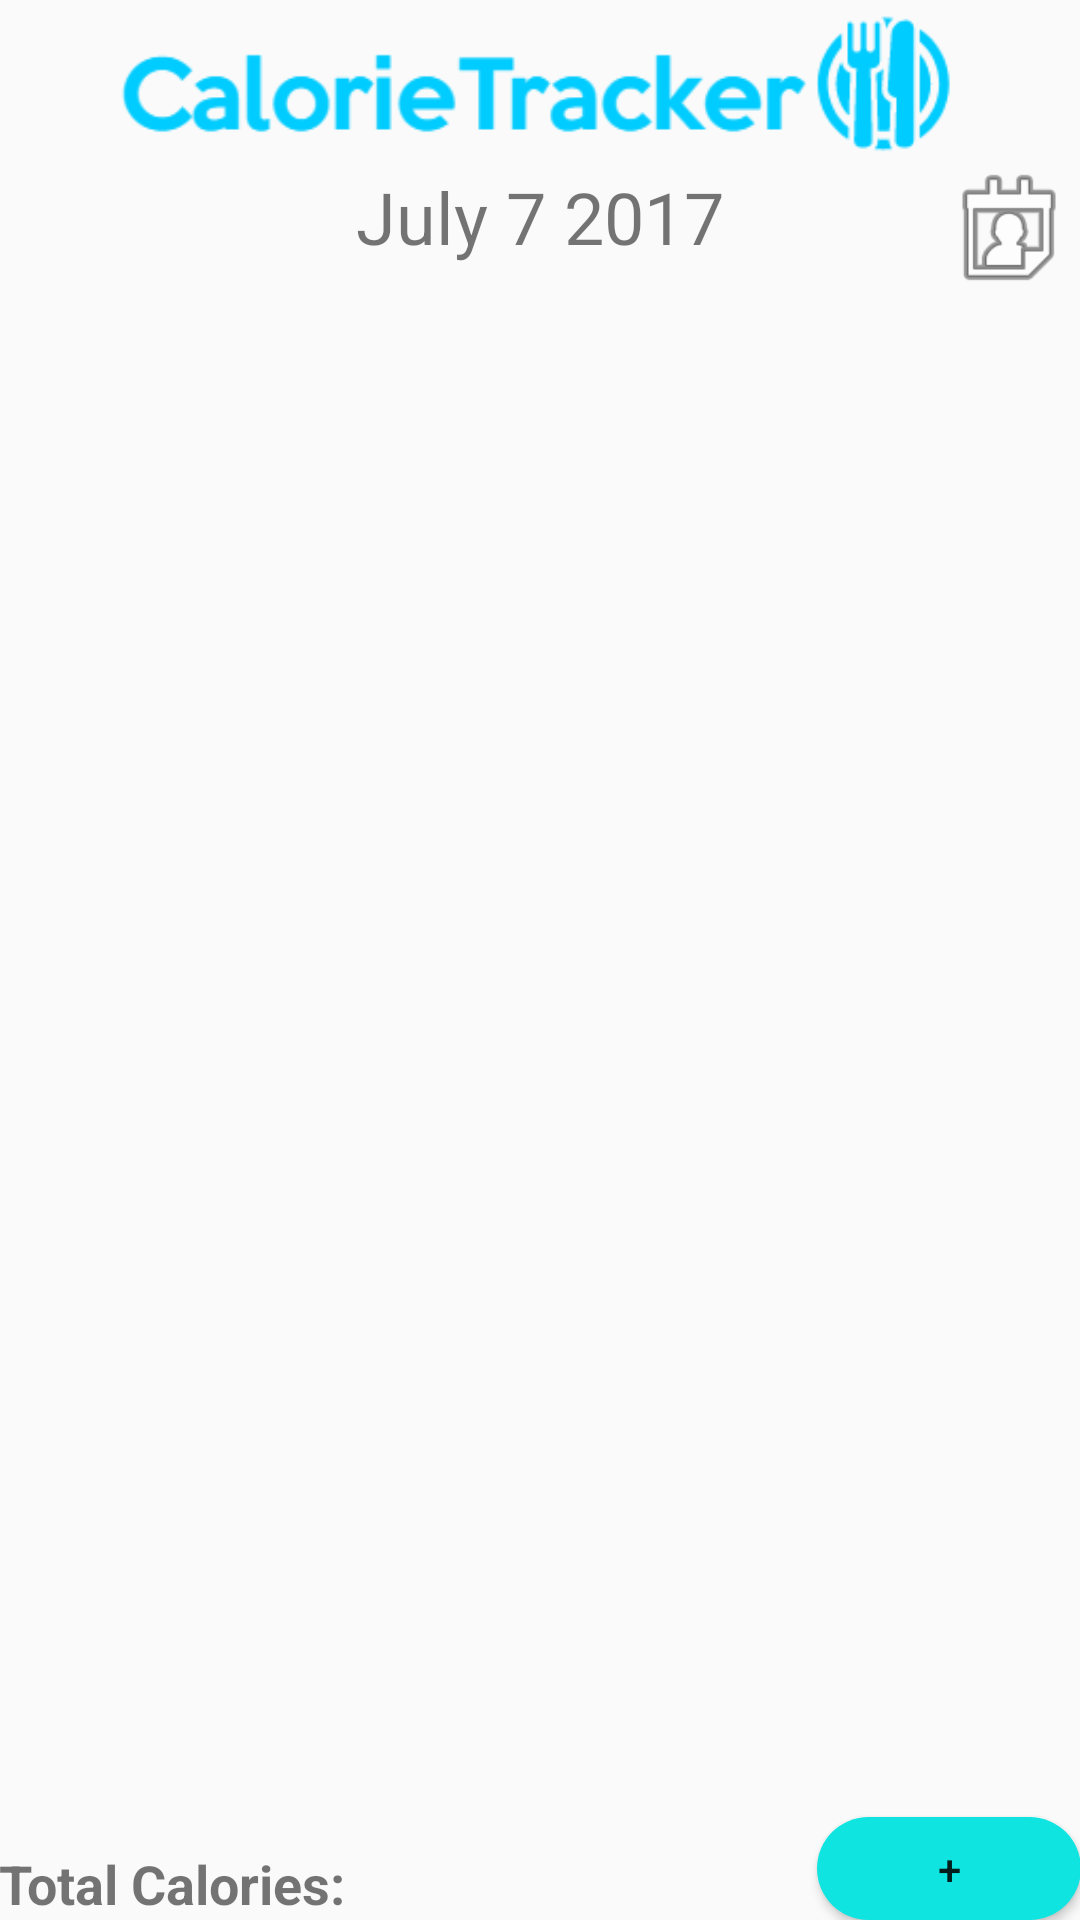

This screen was rendered from an Android layout file. Write that file and the resources it references.
<!-- AndroidManifest.xml: application theme AppTheme -->
<!-- res/layout/activity_main.xml -->
<?xml version="1.0" encoding="utf-8"?>
<RelativeLayout xmlns:android="http://schemas.android.com/apk/res/android"
    xmlns:app="http://schemas.android.com/apk/res-auto"
    xmlns:tools="http://schemas.android.com/tools"
    android:id="@+id/activity_main"
    android:layout_width="match_parent"
    android:layout_height="match_parent"
    android:paddingBottom="@dimen/activity_vertical_margin"
    android:paddingLeft="@dimen/activity_horizontal_margin"
    android:paddingRight="@dimen/activity_horizontal_margin"
    android:paddingTop="@dimen/activity_vertical_margin"
    tools:context="example.com.calorietracker.MainActivity">


    <TextView
        android:layout_width="wrap_content"
        android:layout_height="wrap_content"
        android:id="@+id/totalCalLabel"
        android:layout_alignParentBottom="true"
        android:layout_toRightOf="@+id/calLabel"
        android:layout_alignRight="@+id/dateLabel"
        android:layout_alignEnd="@+id/dateLabel"
        android:textSize="18sp" />

    <Button
        android:text="+"
        android:layout_width="wrap_content"
        android:layout_height="wrap_content"
        android:id="@+id/addButton"
        android:background="@drawable/round_button"
        android:layout_alignBaseline="@+id/totalCalLabel"
        android:layout_alignBottom="@+id/totalCalLabel"
        android:layout_alignParentRight="true"
        android:layout_alignParentEnd="true"
        android:layout_alignLeft="@+id/nextButton"
        android:layout_alignStart="@+id/nextButton" />

    <TextView
        android:text="Total Calories: "
        android:layout_width="wrap_content"
        android:layout_height="wrap_content"
        android:id="@+id/calLabel"
        android:textStyle="normal|bold"
        android:fontFamily="sans-serif"
        android:layout_alignParentBottom="true"
        android:layout_toLeftOf="@+id/dateLabel"
        android:layout_toStartOf="@+id/dateLabel"
        android:textSize="18sp" />

    <TextView
        android:text="July 7 2017"
        android:layout_width="wrap_content"
        android:layout_height="wrap_content"
        android:id="@+id/dateLabel"
        android:textSize="24sp"
        android:layout_marginTop="56dp"
        android:layout_alignParentTop="true"
        android:layout_centerHorizontal="true" />

    <ImageButton
        android:layout_width="wrap_content"
        android:layout_height="wrap_content"
        android:src="@drawable/logo"
        android:layout_alignParentTop="true"
        android:layout_centerHorizontal="true"
        android:id="@+id/imageButton"
        android:layout_above="@+id/dateButton"
        android:adjustViewBounds="false"
        android:scaleType="fitCenter"
        android:background="@android:color/transparent" />

    <ListView
        android:layout_width="match_parent"
        android:layout_height="match_parent"
        android:id="@+id/listView"
        android:background="@android:color/transparent"
        android:layout_below="@+id/dateButton"
        android:layout_alignParentLeft="true"
        android:layout_alignParentStart="true"
        android:layout_above="@+id/addButton" />

    <Button
        android:layout_width="wrap_content"
        android:layout_height="wrap_content"
        style="@style/Widget.AppCompat.Button.Small"
        android:background="@android:drawable/ic_menu_my_calendar"
        android:id="@+id/dateButton"
        android:layout_alignBaseline="@+id/dateLabel"
        android:layout_alignBottom="@+id/dateLabel"
        android:layout_alignParentRight="true"
        android:layout_alignParentEnd="true" />

</RelativeLayout>
<!-- resources referenced by this layout -->
<resources>
  <!-- drawable logo: png bitmap (drawable, 21858 bytes) -->
  <!-- drawable round_button (drawable) -->
  <?xml version="1.0" encoding="utf-8"?>
  <shape xmlns:android="http://schemas.android.com/apk/res/android"
      android:shape="rectangle">
      <solid android:color="#0fe4e0" />
      <corners android:bottomRightRadius="30dp"
          android:bottomLeftRadius="30dp"
          android:topRightRadius="30dp"
          android:topLeftRadius="30dp"/>
  </shape>
  <style name="AppTheme" parent="Theme.AppCompat.Light.DarkActionBar">
          
          <item name="android:windowActionBar">false</item>
          <item name="android:windowNoTitle">true</item>
          <item name="colorPrimary">@color/colorPrimary</item>
          <item name="colorPrimaryDark">@color/colorPrimaryDark</item>
          <item name="colorAccent">@color/colorAccent</item>
      </style>
  <!-- not gathered from this repository: default colours our renderer supplied (Android Studio template values) -->
  <color name="colorPrimary">#FF6200EE</color>
  <color name="colorPrimaryDark">#FF3700B3</color>
  <color name="colorAccent">#FF03DAC5</color>
</resources>
